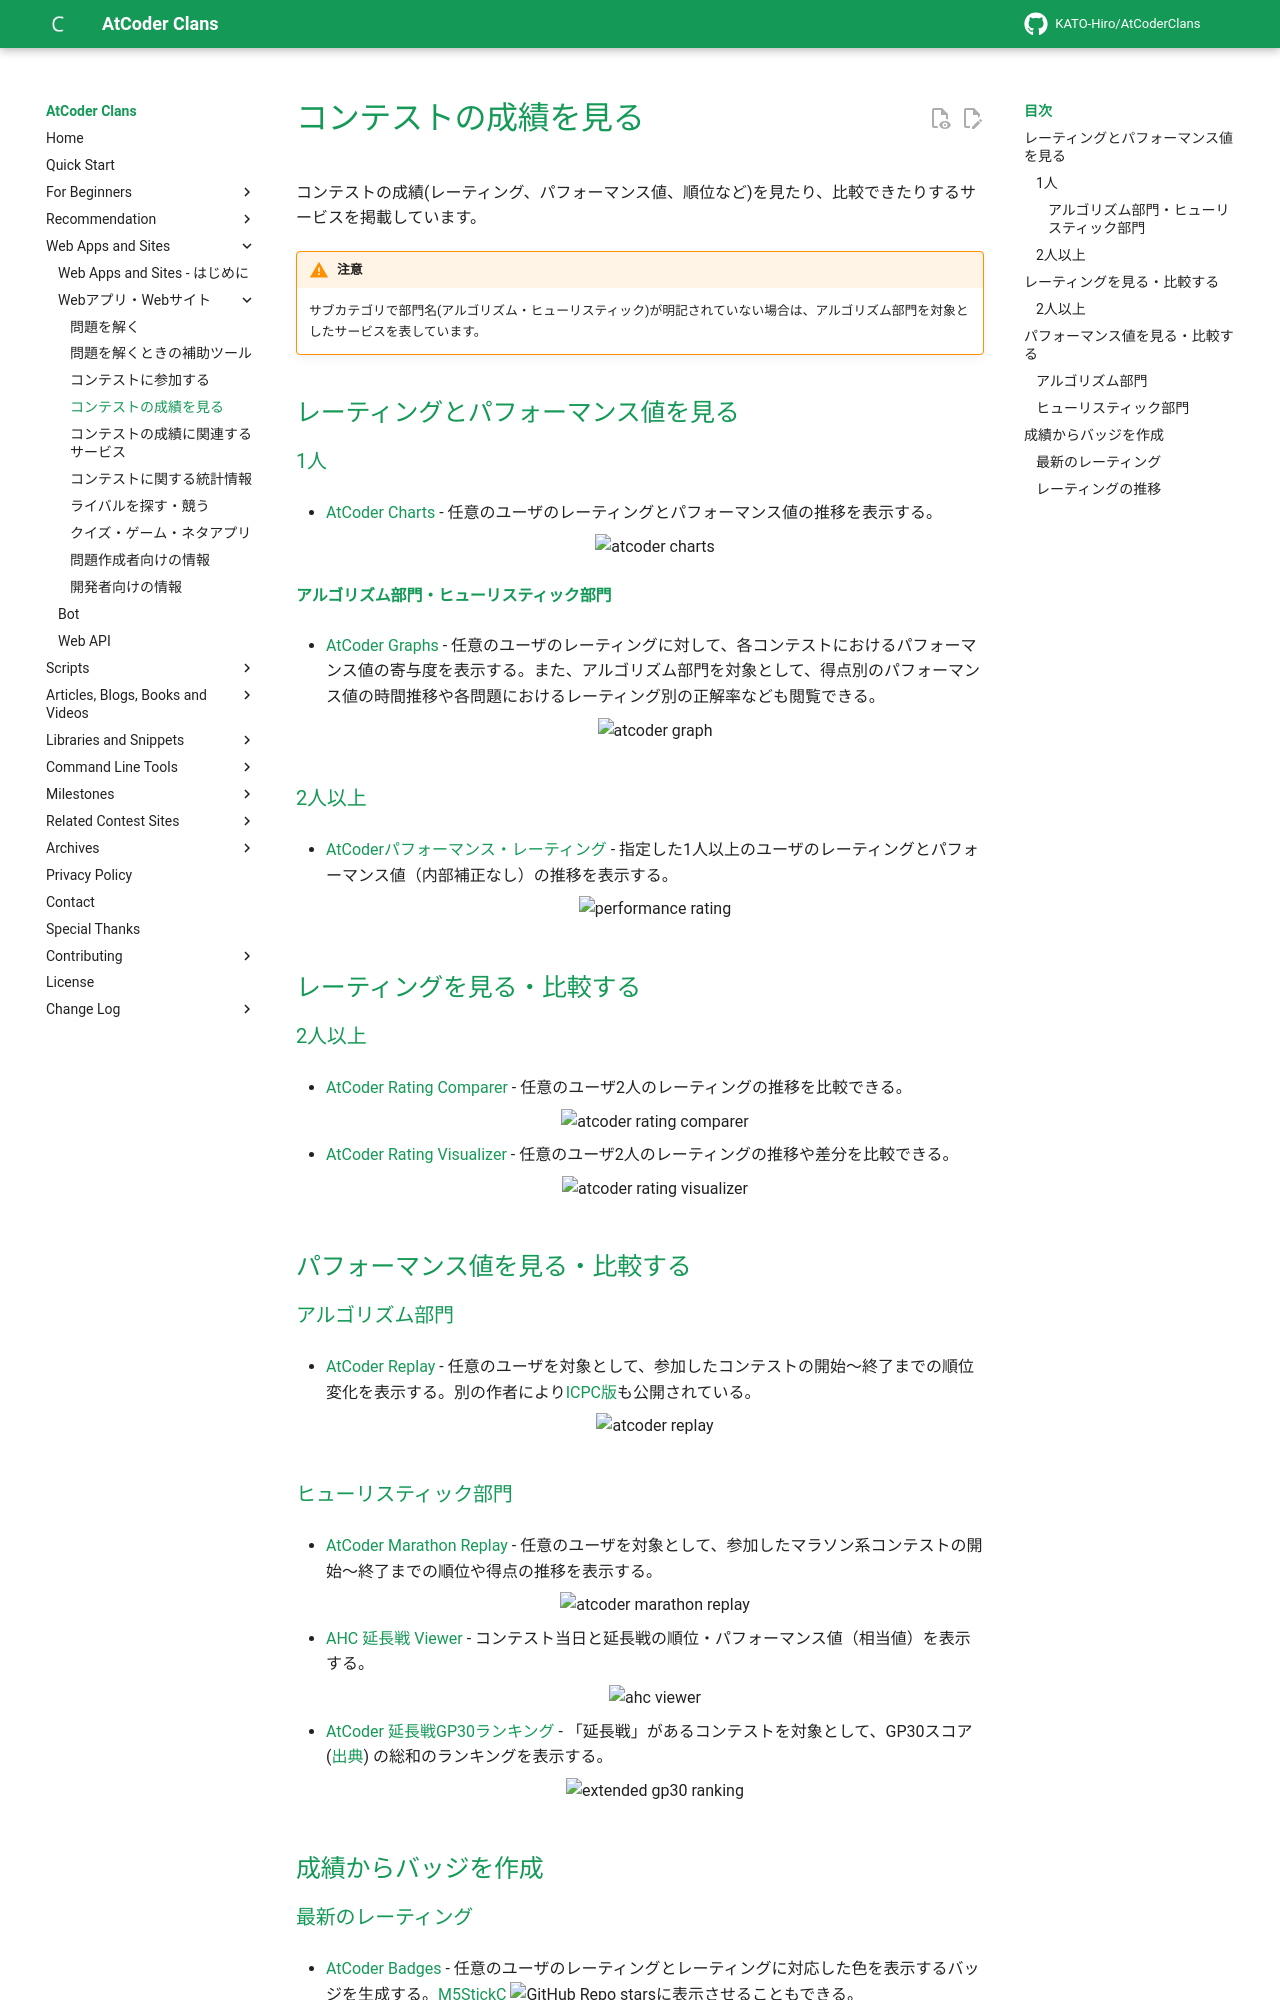

repository: KATO-Hiro/AtCoderClans · page: web_app/view_and_compare_scores/index.html · generator: mkdocs

---
title: コンテストの成績を見る
---

コンテストの成績(レーティング、パフォーマンス値、順位など)を見たり、比較できたりするサービスを掲載しています。

!!! warning "注意"
    サブカテゴリで部門名(アルゴリズム・ヒューリスティック)が明記されていない場合は、アルゴリズム部門を対象としたサービスを表しています。

## レーティングとパフォーマンス値を見る

### 1人

- [AtCoder Charts](https://atcoder-charts.netlify.app/) - 任意のユーザのレーティングとパフォーマンス値の推移を表示する。

    <div align="center">
      <img loading = "lazy" src="../../images/web_app/atcoder_charts.png" alt="atcoder charts">
    </div>

#### アルゴリズム部門・ヒューリスティック部門

- [AtCoder Graphs](https://atcoder-graphs.vercel.app/) - 任意のユーザのレーティングに対して、各コンテストにおけるパフォーマンス値の寄与度を表示する。また、アルゴリズム部門を対象として、得点別のパフォーマンス値の時間推移や各問題におけるレーティング別の正解率なども閲覧できる。

    <div align="center">
      <img loading = "lazy" src="../../images/web_app/atcoder_graphs.png" alt="atcoder graph">
    </div>

### 2人以上

- [AtCoderパフォーマンス・レーティング](https://atcoder-tools.quizgenerator.net/performance_rating.php) - 指定した1人以上のユーザのレーティングとパフォーマンス値（内部補正なし）の推移を表示する。

    <div align="center">
      <img loading = "lazy" src="../../images/web_app/performance_rating.png" alt="performance rating">
    </div>

## レーティングを見る・比較する

### 2人以上

- [AtCoder Rating Comparer](https://atcoderratingcomparer.onrender.com/) - 任意のユーザ2人のレーティングの推移を比較できる。

    <div align="center">
      <img loading="lazy" src="../../images/web_app/atcoder_rating_comparer.png" alt="atcoder rating comparer">
    </div>

- [AtCoder Rating Visualizer](https://blueberry1001.github.io/#/atcoder-rating-visualizer) - 任意のユーザ2人のレーティングの推移や差分を比較できる。

    <div align="center">
      <img loading="lazy" src="../../images/web_app/atcoder_rating_visualizer.png" alt="atcoder rating visualizer">
    </div>

## パフォーマンス値を見る・比較する

### アルゴリズム部門

- [AtCoder Replay](https://atcoder-replay.kakira.dev/) - 任意のユーザを対象として、参加したコンテストの開始〜終了までの順位変化を表示する。別の作者により[ICPC版](https://icpc-replay.pages.dev/)も公開されている。

    <div align="center">
      <img loading = "lazy" src="../../images/web_app/atcoder_replay.png" alt="atcoder replay">
    </div>

### ヒューリスティック部門

- [AtCoder Marathon Replay](https://iilj.github.io/AtCoderMarathonReplay/#/chart/) - 任意のユーザを対象として、参加したマラソン系コンテストの開始〜終了までの順位や得点の推移を表示する。

    <div align="center">
      <img loading = "lazy" src="../../images/web_app/atcoder_marathon_replay.png" alt="atcoder marathon replay">
    </div>

- [AHC 延長戦 Viewer](https://ahc-viewer.vercel.app/) - コンテスト当日と延長戦の順位・パフォーマンス値（相当値）を表示する。

    <div align="center">
      <img loading="lazy" src="../../images/web_app/ahc_viewer.png" alt="ahc viewer">
    </div>

- [AtCoder 延長戦GP30ランキング](https://qropa.github.io/extended-gp30-ranking/) - 「延長戦」があるコンテストを対象として、GP30スコア ([出典](https://atcoder.jp/posts/982)) の総和のランキングを表示する。

    <div align="center">
      <img loading="lazy" src="../../images/web_app/extended_gp30_ranking.png" alt="extended gp30 ranking">
    </div>

## 成績からバッジを作成
